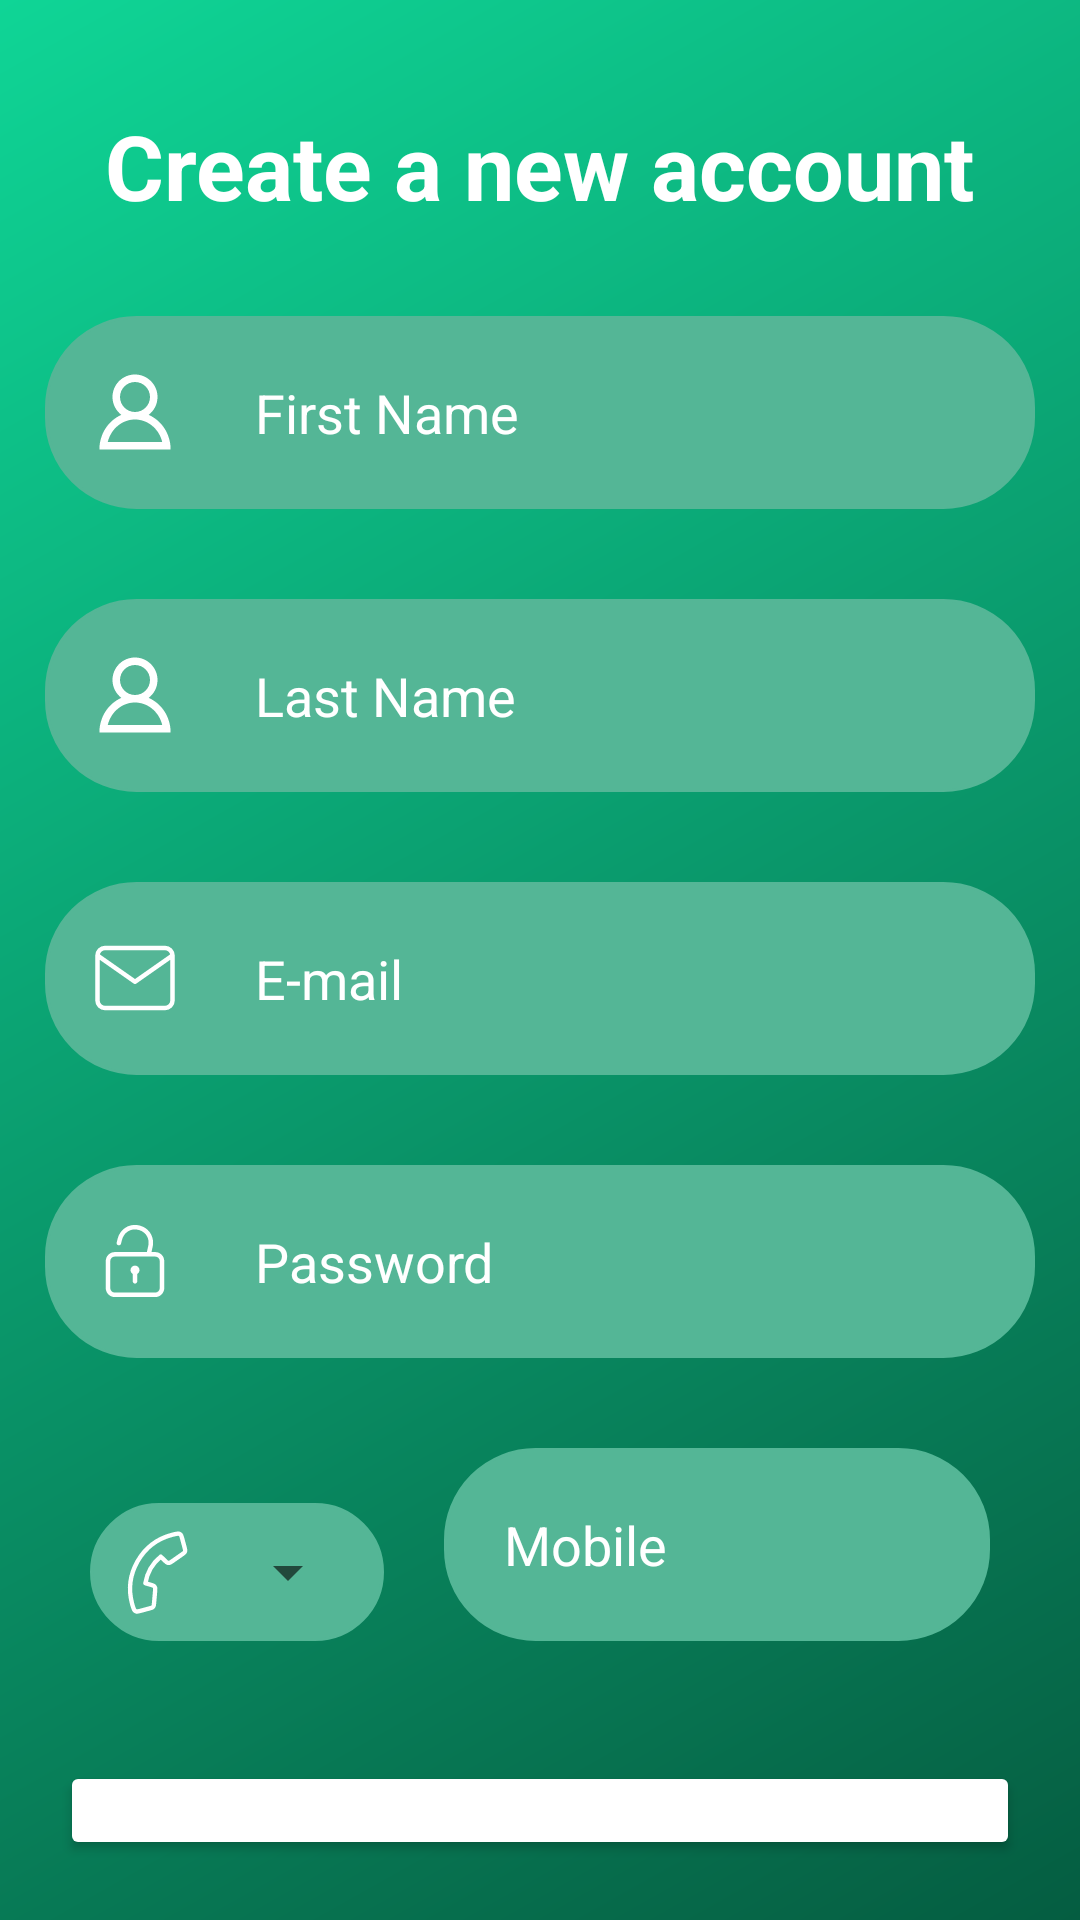

Reconstruct the res/layout file that produces this screen, plus the resources it refers to.
<!-- AndroidManifest.xml: application theme Theme.PowerHome -->
<!-- res/layout/registeractivity.xml -->
<?xml version="1.0" encoding="utf-8"?>
<LinearLayout xmlns:android="http://schemas.android.com/apk/res/android"
    android:layout_width="match_parent"
    android:layout_height="match_parent"
    xmlns:app="http://schemas.android.com/apk/res-auto"
    xmlns:tools="http://schemas.android.com/tools"
    android:orientation="vertical"
    android:id="@+id/register"
    android:background="@drawable/header_background">

    <TextView
        android:layout_width="wrap_content"
        android:layout_height="wrap_content"
        android:text="@string/cr_er_un_nouveau_compte"
        android:textColor="@color/white"
        android:textStyle="bold"
        android:textSize="30sp"
        android:layout_marginTop="35dp"
        android:layout_marginStart="15dp"
        android:layout_marginEnd="15dp"
        android:layout_marginBottom="15dp"
        android:layout_gravity="center"/>

    <LinearLayout
        android:layout_width="match_parent"
        android:layout_height="wrap_content"
        android:layout_margin="15dp"
        android:gravity="center_vertical"
        android:orientation="horizontal"
        android:background="@drawable/edittext_rounded"
        android:backgroundTint="@color/editText">

        <ImageView
            android:layout_width="30dp"
            android:layout_height="wrap_content"
            android:layout_gravity="center_vertical"
            android:layout_marginEnd="5dp"
            android:layout_marginStart="15dp"
            android:src="@drawable/account"/>

        <EditText
            android:digits="abcdefghijklmnopqrstuvwxyzABCDEFGHIJKLMNOPQRSTUVWXYZ "
            android:layout_width="match_parent"
            android:layout_height="wrap_content"
            android:inputType="text"
            android:minHeight="48dp"
            android:hint="@string/first_name"
            android:padding="20dp"
            android:background="@null"
            android:textColorHint="@color/white"
            tools:ignore="TextFields"
            android:id="@+id/firstname_et"
            android:textColor="@color/black"/>
    </LinearLayout>


    <LinearLayout
        android:layout_width="match_parent"
        android:layout_height="wrap_content"
        android:layout_margin="15dp"
        android:gravity="center_vertical"
        android:orientation="horizontal"
        android:background="@drawable/edittext_rounded"
        android:backgroundTint="@color/editText">

        <ImageView
            android:layout_width="30dp"
            android:layout_height="wrap_content"
            android:layout_gravity="center_vertical"
            android:layout_marginEnd="5dp"
            android:layout_marginStart="15dp"
            android:src="@drawable/account"/>

        <EditText
            android:digits="abcdefghijklmnopqrstuvwxyzABCDEFGHIJKLMNOPQRSTUVWXYZ "
            android:layout_width="match_parent"
            android:layout_height="wrap_content"
            android:inputType="text"
            android:minHeight="48dp"
            android:hint="@string/last_name"
            android:padding="20dp"
            android:id="@+id/lastname_et"
            android:background="@null"
            android:textColorHint="@color/white"
            tools:ignore="TextFields"
            android:textColor="@color/black"/>
    </LinearLayout>

    <LinearLayout
        android:layout_width="match_parent"
        android:layout_height="wrap_content"
        android:layout_margin="15dp"
        android:gravity="center_vertical"
        android:orientation="horizontal"
        android:background="@drawable/edittext_rounded"
        android:backgroundTint="@color/editText">

        <ImageView
            android:layout_width="30dp"
            android:layout_height="wrap_content"
            android:layout_gravity="center_vertical"
            android:layout_marginEnd="5dp"
            android:layout_marginStart="15dp"
            android:src="@drawable/baseline_mail_outline_24"/>

        <EditText
            android:id="@+id/email_et"
            android:layout_width="match_parent"
            android:layout_height="wrap_content"
            android:inputType="text"
            android:minHeight="48dp"
            android:hint="@string/e_mail"
            android:padding="20dp"
            android:background="@null"
            android:textColorHint="@color/white"
            tools:ignore="TextFields"
            android:textColor="@color/black"/>

    </LinearLayout>

    <LinearLayout
        android:layout_width="match_parent"
        android:layout_height="wrap_content"
        android:layout_margin="15dp"
        android:gravity="center_vertical"
        android:orientation="horizontal"
        android:background="@drawable/edittext_rounded"
        android:backgroundTint="@color/editText">

        <ImageView
            android:layout_width="30dp"
            android:layout_height="wrap_content"
            android:layout_gravity="center_vertical"
            android:layout_marginEnd="5dp"
            android:layout_marginStart="15dp"
            android:src="@drawable/lock_open_svgrepo_com"/>

        <EditText
            android:id="@+id/password_et"
            android:layout_width="match_parent"
            android:layout_height="wrap_content"
            android:inputType="text"
            android:minHeight="48dp"
            android:hint="@string/password"
            android:padding="20dp"
            android:background="@null"
            android:textColorHint="@color/white"
            tools:ignore="TextFields"
            android:textColor="@color/black"/>

    </LinearLayout>

    <LinearLayout
        android:layout_width="match_parent"
        android:layout_height="wrap_content"
        android:orientation="horizontal"
        android:paddingBottom="25dp"
        android:layout_margin="15dp"
        android:gravity="bottom"
        android:baselineAligned="true">

        <LinearLayout
            android:layout_width="wrap_content"
            android:layout_height="wrap_content"
            android:orientation="horizontal"
            android:layout_marginStart="15dp"
            android:padding="8dp"
            android:gravity="center_vertical"
            android:background="@drawable/edittext_rounded"
            android:backgroundTint="@color/editText">

            <ImageView
                android:layout_width="29dp"
                android:layout_height="30dp"
                android:layout_marginEnd="5dp"
                android:src="@drawable/phone" />

            <Spinner
                android:id="@+id/sp_prefixe"
                android:layout_width="wrap_content"
                android:layout_height="wrap_content"
                android:paddingBottom="0dp"
                android:spinnerMode="dropdown"

                tools:ignore="TouchTargetSizeCheck" />
        </LinearLayout>

        <EditText
            android:id="@+id/tel_et"
            android:layout_width="match_parent"
            android:layout_height="wrap_content"
            android:layout_marginEnd="15dp"
            android:textColorHint="@color/white"
            android:backgroundTint="@color/editText"
            android:hint="@string/mobile"
            android:digits="0123456789"
            android:padding="20dp"
            android:minHeight="48dp"
            android:layout_marginStart="20dp"
            android:background="@drawable/edittext_rounded"
            android:textColor="@color/black"
            />
    </LinearLayout>

    <Button
        android:id="@+id/btn_signup"
        android:layout_width="match_parent"
        android:layout_height="wrap_content"
        android:layout_gravity="center"
        android:layout_marginStart="20dp"
        android:layout_marginEnd="20dp"
        android:layout_marginBottom="20dp"
        android:backgroundTint="@color/white"
        android:textColor="@color/dark_grey"
        android:onClick="sign"
        android:padding="20dp"
        android:text="@string/sign_up"
        android:textAllCaps="false"
        app:cornerRadius="30dp"
        android:textSize="20sp"/>

    <TextView
        android:layout_width="wrap_content"
        android:layout_height="wrap_content"
        android:text="@string/already_acc"
        android:textColor="@color/white"
        app:cornerRadius="0dp"
        android:textSize="16sp"
        android:layout_gravity="center"/>

    <Button
        android:layout_width="wrap_content"
        android:layout_height="wrap_content"
        android:text="@string/sign_in_u"
        android:onClick="signin"
        android:textAllCaps="false"
        android:textColor="@color/white"
        android:textStyle="bold"
        app:cornerRadius="0dp"
        android:textSize="16sp"
        android:background="@android:color/transparent"
        android:layout_gravity="center"/>

</LinearLayout>
<!-- resources referenced by this layout -->
<resources>
  <color name="black">#FF000000</color>
  <color name="dark_grey">#474747</color>
  <color name="editText">#54B696</color>
  <color name="white">#FFFFFFFF</color>
  <!-- drawable account (drawable) -->
  <vector xmlns:android="http://schemas.android.com/apk/res/android" android:height="40dp" android:viewportHeight="48" android:viewportWidth="48" android:width="40dp">
  
      <path android:fillColor="#FFFFFF" android:pathData="M31.278,25.525C34.144,23.332 36,19.887 36,16c0,-6.627 -5.373,-12 -12,-12c-6.627,0 -12,5.373 -12,12c0,3.887 1.856,7.332 4.722,9.525C9.84,28.531 5,35.665 5,44h38C43,35.665 38.16,28.531 31.278,25.525zM16,16c0,-4.411 3.589,-8 8,-8s8,3.589 8,8c0,4.411 -3.589,8 -8,8S16,20.411 16,16zM24,28c6.977,0 12.856,5.107 14.525,12H9.475C11.144,33.107 17.023,28 24,28z"/>
  
  </vector>
  <!-- drawable baseline_mail_outline_24 (drawable) -->
  <vector xmlns:android="http://schemas.android.com/apk/res/android"
      android:width="30dp"
      android:height="30dp"
      android:viewportWidth="24"
      android:viewportHeight="24"
      android:tint="#FFFFFF">
  
      <path
          android:strokeColor="@android:color/white"
          android:strokeWidth="1.2"
          android:strokeLineCap="round"
          android:strokeLineJoin="round"
          android:pathData="M4,4h16c1.1,0,2,0.9,2,2v12c0,1.1-0.9,2-2,2H4c-1.1,0-2-0.9-2-2V6C2,4.9,2.9,4,4,4z M22,6l-10,7L2,6"/>
  
  </vector>
  <!-- drawable edittext_rounded (drawable) -->
  <?xml version="1.0" encoding="utf-8"?>
  <shape xmlns:android="http://schemas.android.com/apk/res/android">
      <solid android:color="@color/white" /> <stroke
      android:width="1dp"
      android:color="@color/editText" /> <corners android:radius="30dp" /> </shape>
  <!-- drawable header_background (drawable) -->
  <?xml version="1.0" encoding="utf-8"?>
  <shape xmlns:android="http://schemas.android.com/apk/res/android"
      android:shape="rectangle">
      <gradient
          android:startColor="@color/dark_green"
          android:endColor="@color/light_green"
          android:angle="135" />
  </shape>
  <string name="already_acc">Already have an account ?</string>
  <string name="cr_er_un_nouveau_compte">Create a new account</string>
  <string name="e_mail">E-mail</string>
  <string name="first_name">First Name</string>
  <string name="last_name">Last Name</string>
  <string name="mobile">Mobile</string>
  <string name="password">Password</string>
  <string name="sign_in_u"><u>Sign in</u></string>
  <string name="sign_up">Sign up</string>
  <style name="Theme.PowerHome" parent="Theme.MaterialComponents.DayNight.NoActionBar">
          <item name="colorPrimary">@color/green</item>
          <item name="android:statusBarColor">@color/green</item>
          <item name="android:windowLightStatusBar">true</item>
      </style>
  <color name="dark_green">#055D41</color>
  <color name="light_green">#0FD596</color>
  <color name="green">#10CD91</color>
</resources>
